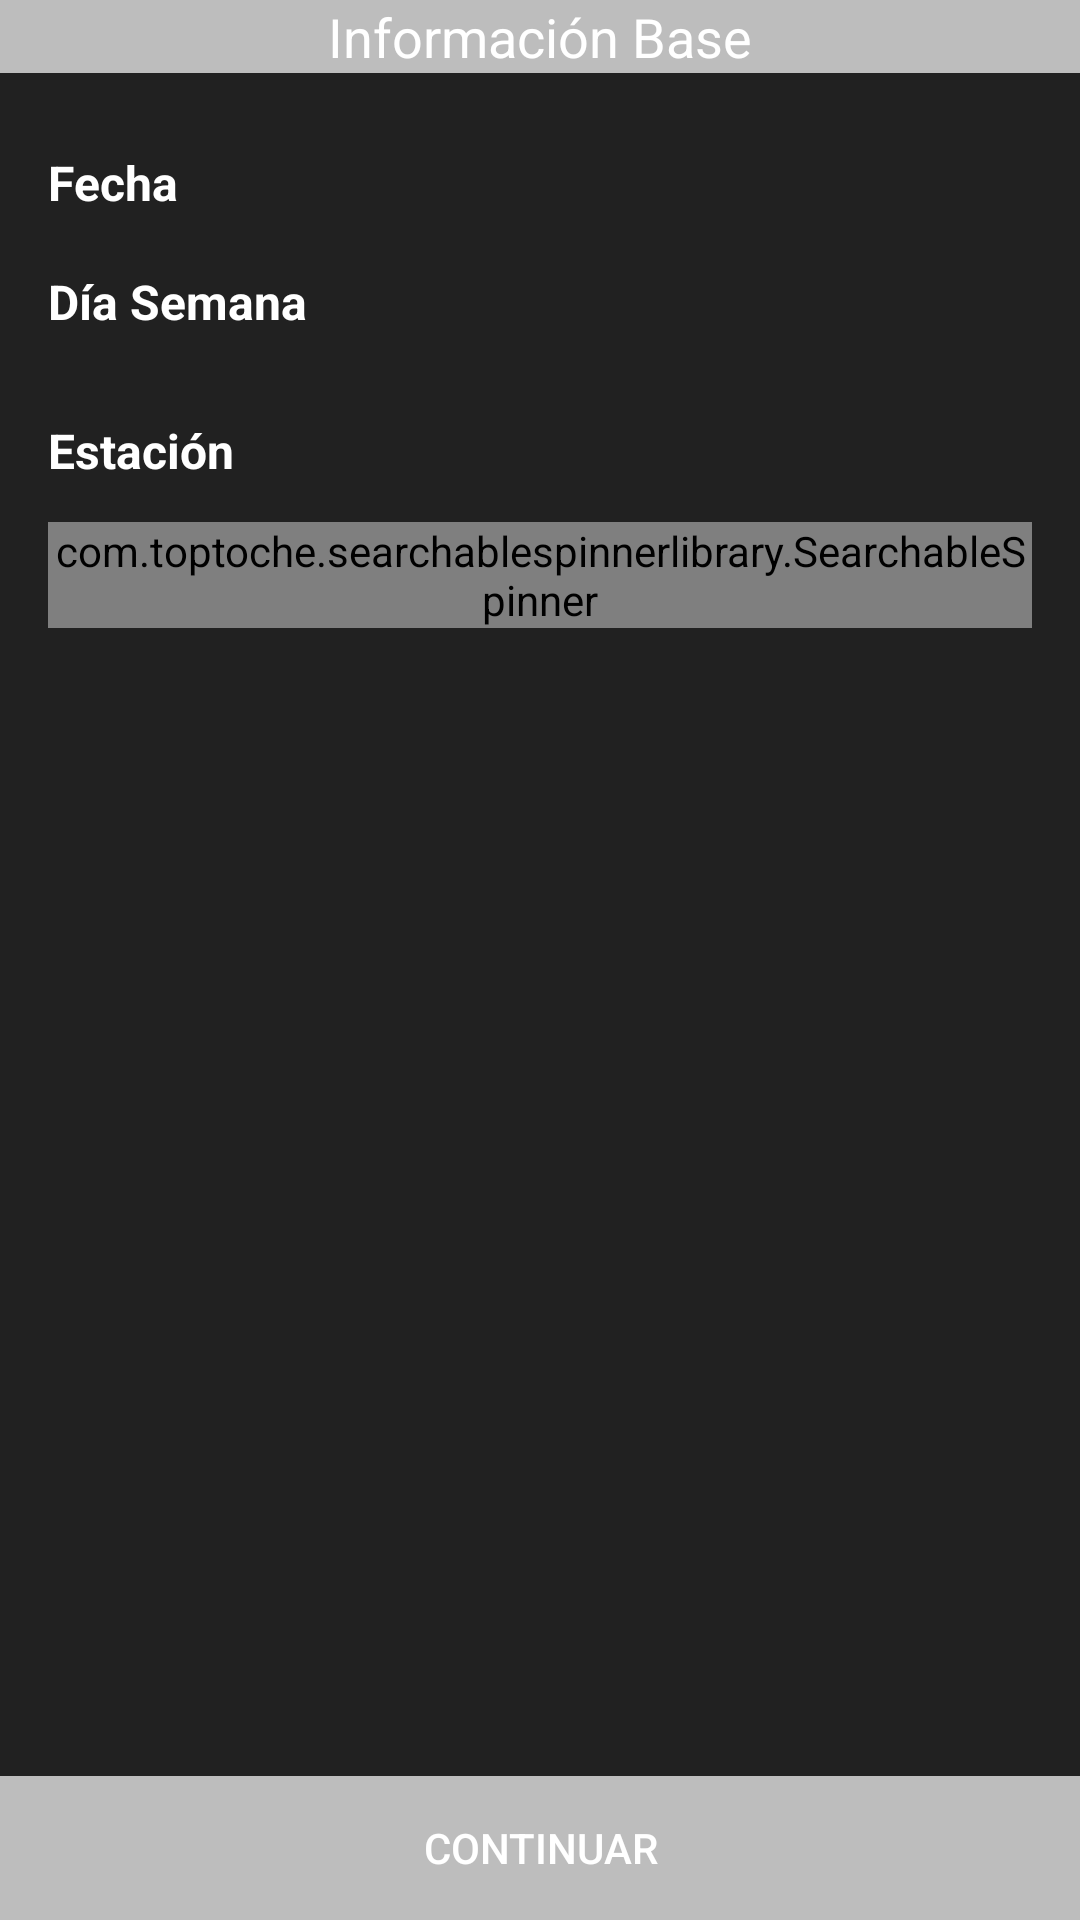

Android layout source for this screen:
<!-- AndroidManifest.xml: application theme AppTheme -->
<!-- res/layout/activity_conteo_des.xml -->
<?xml version="1.0" encoding="utf-8"?>
<RelativeLayout xmlns:android="http://schemas.android.com/apk/res/android"
    xmlns:app="http://schemas.android.com/apk/res-auto"
    xmlns:tools="http://schemas.android.com/tools"
    android:layout_width="match_parent"
    android:layout_height="match_parent"
    android:background="@color/colorPrimaryDark"
    tools:context="com.transmilenio.transmisurvey.activites.ConteoDesActivity">

    <TextView
        android:id="@+id/cod_tituloPanel"
        style="@style/AppTheme.Banner"
        android:layout_width="wrap_content"
        android:layout_height="wrap_content"
        android:text="@string/infoBase"
        android:layout_alignParentTop="true"
        android:layout_alignParentLeft="true"
        android:layout_alignParentStart="true"
        android:layout_alignParentRight="true"
        android:layout_alignParentEnd="true" />

    <RelativeLayout
        android:layout_width="match_parent"
        android:layout_height="match_parent"
        android:paddingLeft="16dp"
        android:paddingRight="16dp"
        android:layout_alignParentTop="true"
        android:layout_alignParentLeft="true"
        android:layout_alignParentStart="true">

        <TextView
            android:id="@+id/cod_fecha_textView"
            android:layout_width="wrap_content"
            android:layout_height="wrap_content"
            android:text="@string/fecha"
            style="@style/AppTheme.Encabezado"
            android:layout_marginTop="50dp"
            android:layout_alignParentTop="true"
            android:layout_alignParentLeft="true"
            android:layout_alignParentStart="true" />

        <TextView
            android:id="@+id/cod_fecha_text"
            android:layout_width="wrap_content"
            style="@style/AppTheme.Texto"
            android:layout_height="wrap_content"
            android:layout_alignBaseline="@+id/cod_fecha_textView"
            android:layout_alignBottom="@+id/cod_fecha_textView"
            android:layout_marginLeft="120dp"
            android:layout_marginStart="120dp" />

        <TextView
            android:id="@+id/cod_diaSemana_text"
            android:layout_width="wrap_content"
            android:layout_height="wrap_content"
            android:layout_marginTop="18dp"
            style="@style/AppTheme.Encabezado"
            android:text="@string/diaSemana"
            android:layout_below="@+id/cod_fecha_textView"
            android:layout_alignParentLeft="true"
            android:layout_alignParentStart="true" />

        <TextView
            android:id="@+id/cod_diasSemana_textView"
            android:layout_width="wrap_content"
            android:layout_height="wrap_content"
            android:text=""
            android:layout_marginLeft="14dp"
            android:layout_marginStart="14dp"
            style="@style/AppTheme.Texto"
            android:layout_alignBottom="@+id/cod_diaSemana_text"
            android:layout_toRightOf="@+id/cod_fecha_text"
            android:layout_alignParentRight="true"
            android:layout_alignParentEnd="true" />

        <TextView
        android:id="@+id/cod_estacion_text"
        android:layout_width="wrap_content"
        android:layout_height="wrap_content"
        style="@style/AppTheme.Encabezado"
        android:text="@string/estacion"
        android:layout_marginTop="28dp"
        android:layout_below="@+id/cod_diaSemana_text"
        android:layout_alignParentLeft="true"
        android:layout_alignParentStart="true" />

        <com.toptoche.searchablespinnerlibrary.SearchableSpinner
            android:id="@+id/cod_estacion_sepinner"
            android:layout_width="match_parent"
            android:layout_height="wrap_content"
            android:layout_below="@+id/cod_estacion_text"
            android:layout_alignParentLeft="true"
            android:layout_alignParentStart="true"
            android:layout_marginTop="13dp" />

    </RelativeLayout>

    <Button
        android:id="@+id/cod_continuar_button"
        style="@style/AppTheme.Button"
        android:layout_width="match_parent"
        android:layout_height="wrap_content"
        android:layout_alignParentBottom="true"
        android:layout_alignParentLeft="true"
        android:layout_alignParentStart="true"
        android:text="@string/continuar" />


</RelativeLayout>
<!-- resources referenced by this layout -->
<resources>
  <color name="colorPrimaryDark">#212121</color>
  <string name="continuar">Continuar</string>
  <string name="diaSemana">Día Semana</string>
  <string name="estacion">Estación</string>
  <string name="fecha">Fecha</string>
  <string name="infoBase">Información Base</string>
  <style name="AppTheme.Banner" parent="@android:style/TextAppearance.Medium">
          <item name="android:layout_width">fill_parent</item>
          <item name="android:layout_height">50dp</item>
          <item name="android:textAlignment">center</item>
          <item name="android:background">@color/colorSecondaryLigth</item>
          <item name="android:textColor">@color/colorTextButton</item>
  
      </style>
  <style name="AppTheme.Button" parent="Widget.AppCompat.Button.Borderless">
          <item name="android:background">@color/colorSecondaryLigth</item>
          <item name="android:textColor">@color/colorTextButton</item>
      </style>
  <style name="AppTheme.Encabezado">
          <item name="android:textSize">16sp</item>
          <item name="android:textStyle">bold</item>
          <item name="android:textColor">@color/colorPrimaryText</item>
      </style>
  <style name="AppTheme.Texto">
          <item name="android:textColor">@color/colorPrimaryText</item>
          <item name="android:textSize">16sp</item>
  
      </style>
  <style name="AppTheme" parent="Theme.AppCompat.Light.DarkActionBar">
          
          <item name="colorPrimary">@color/colorPrimary</item>
          <item name="colorPrimaryDark">@color/colorPrimaryDark</item>
          <item name="colorAccent">@color/colorAccent</item>
          
      </style>
  <color name="colorSecondaryLigth">#BDBDBD</color>
  <color name="colorTextButton">#FFFFFF</color>
  <color name="colorPrimaryText">#FFFFFF</color>
  <color name="colorPrimary">#ff5f52</color>
  <color name="colorAccent">#4f5b62</color>
</resources>
